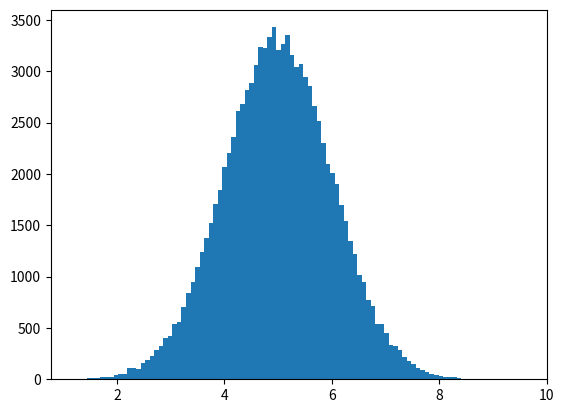

The script that saved this image:
import matplotlib.pyplot as plt
import numpy as np


x=np.random.normal(5.0,1.0,100000)

plt.hist(x,100)
plt.show()
